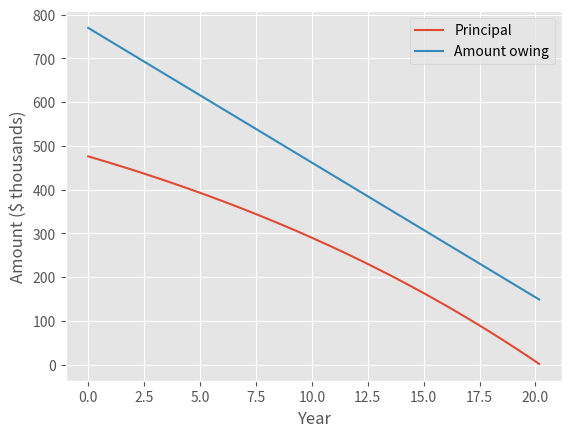

Recreate this plot in Python.
import math
import numpy as np
import matplotlib.pyplot as plt
plt.style.use('ggplot')

"""
https://www.moneysmart.gov.au/tools-and-resources/calculators-and-apps/interest-only-mortgage-calculator
"""

class Loan:
    def __init__(self, amount, period, interest_rate, interest_only_period=0, offset_amount=0):
        self.initial_amount = amount
        self.period = period
        self.interest_rate = interest_rate
        self.interest_only_period = interest_only_period
        self.offset_amount = offset_amount

        # Determine the monthly payments.
        self.monthly_payment_io = self.compute_monthly_payment_io(
            self.initial_amount, self.interest_rate, self.offset_amount)
        self.monthly_payment_pi = self.compute_monthly_payment_pi(
            self.initial_amount, period - interest_only_period, self.interest_rate)

    def compute_monthly_payment_io(self, amount, interest_rate, offset_amount):
        # Assume we are paying the IO portion at the start of the loan, when we owe
        # the entire amount.
        monthly_interest_rate = interest_rate / 12
        M = (amount - offset_amount) * monthly_interest_rate
        return M

    def compute_monthly_payment_pi(self, amount, period_years, interest_rate):
        """
        Compute the monthly payment during the P+I period.
        https://www.wikihow.com/Calculate-Loan-Payments.
        """
        monthly_interest_rate = interest_rate / 12
        num_payments = period_years * 12
        M = amount * (monthly_interest_rate / (1 - math.pow(1 + monthly_interest_rate, -num_payments)))
        return M

    def compute_monthly_interest(self, amount, interest_rate, offset_amount):
        """
        The interest charged for a given month, at the current amount.
        """
        monthly_interest_rate = interest_rate / 12
        monthly_interest = (amount - offset_amount) * monthly_interest_rate
        return monthly_interest

    def calculate_monthly_stats(self):
        num_io_payments = self.interest_only_period * 12
        num_pi_payments = (self.period - self.interest_only_period) * 12
        num_payments = self.period * 12

        principal = self.initial_amount
        monthly_interest_charges = []
        monthly_principal = []
        monthly_amount_owing = []
        amount_owing = self.monthly_payment_io * num_io_payments + \
                       self.monthly_payment_pi * num_pi_payments
        for payment in range(num_payments):
            interest = self.compute_monthly_interest(
                principal, self.interest_rate, self.offset_amount)
            monthly_interest_charges.append(interest)

            monthly_principal.append(principal)
            if payment < num_io_payments:
                principal_paid = 0
            else:
                principal_paid = self.monthly_payment_pi - interest
            principal -= principal_paid

            monthly_amount_owing.append(amount_owing)

            if payment < num_io_payments:
                amount_owing -= self.monthly_payment_io
            else:
                amount_owing -= self.monthly_payment_pi

            if principal <= 0:
                break

        return monthly_principal, monthly_amount_owing, monthly_interest_charges

def plot(period, monthly_principal, monthly_amount_owing):
    num_payments = len(monthly_principal)#period * 12
    x = list(range(num_payments))
    x = [val / 12 for val in x]
    fig, ax = plt.subplots()
    ax.plot(x, np.divide(monthly_principal, 1000), label="Principal")
    ax.plot(x, np.divide(monthly_amount_owing, 1000), label="Amount owing")
    ax.set_xlabel("Year")
    ax.set_ylabel("Amount ($ thousands)")
    ax.legend(loc='upper right')  # , shadow=True)
    plt.show()

def test_ep_loan():
    amount = 476000
    period = 25
    interest_rate = 0.0374
    interest_only_period = 5
    loan = Loan(amount, period, interest_rate, interest_only_period)

    print("Loan amount: $%.2f" % amount)
    print("Loan period: %d years" % period)
    print("Interest only period: %d years" % interest_only_period)
    print("Interest rate: %.2f%%" % (interest_rate * 100))
    print("Monthly loan payment (IO): $%.2f" % loan.monthly_payment_io)
    print("Monthly loan payment (PI): $%.2f" % loan.monthly_payment_pi)

    monthly_principal, monthly_amount_owing, monthly_interest_charges = \
        loan.calculate_monthly_stats()

    plot(period, monthly_principal, monthly_amount_owing)

def scenario_sc_io():
    # P+I EP loan at lower interest rate.
    ep_loan = Loan(476000, 25, 0.0374, 0)
    # IO SC loan at higher interest rate.
    sc_loan = Loan(237000, 25, 0.0483, 2)

    monthly_principal, monthly_amount_owing, monthly_interest_charges = \
        ep_loan.calculate_monthly_stats()
    ep_loan_total_interest = sum(monthly_interest_charges)
    print("Total interest paid on EP loan: %f" % ep_loan_total_interest)

def scenario_offset_vs_lower_interest():
    """
    Compares having an offset account, with no offset account but a lower interest
    rate. $10k of the offset account is kept as reserve, and the rest paid off the
    loan.
    """
    amount = 476000
    period = 25
    offset_amount = 100000
    # The EP loan, P+I, with a $100,000 offset account.
    offset_loan = Loan(amount, period, 0.042, 0, offset_amount)
    # The EP loan, P+I, with no offset account but paid off $90k.

    monthly_principal, monthly_amount_owing, monthly_interest_charges = \
        offset_loan.calculate_monthly_stats()

    plot(period, monthly_principal, monthly_amount_owing)

def main():
    # scenario_sc_io()
    scenario_offset_vs_lower_interest()

if __name__ == '__main__':
    main()